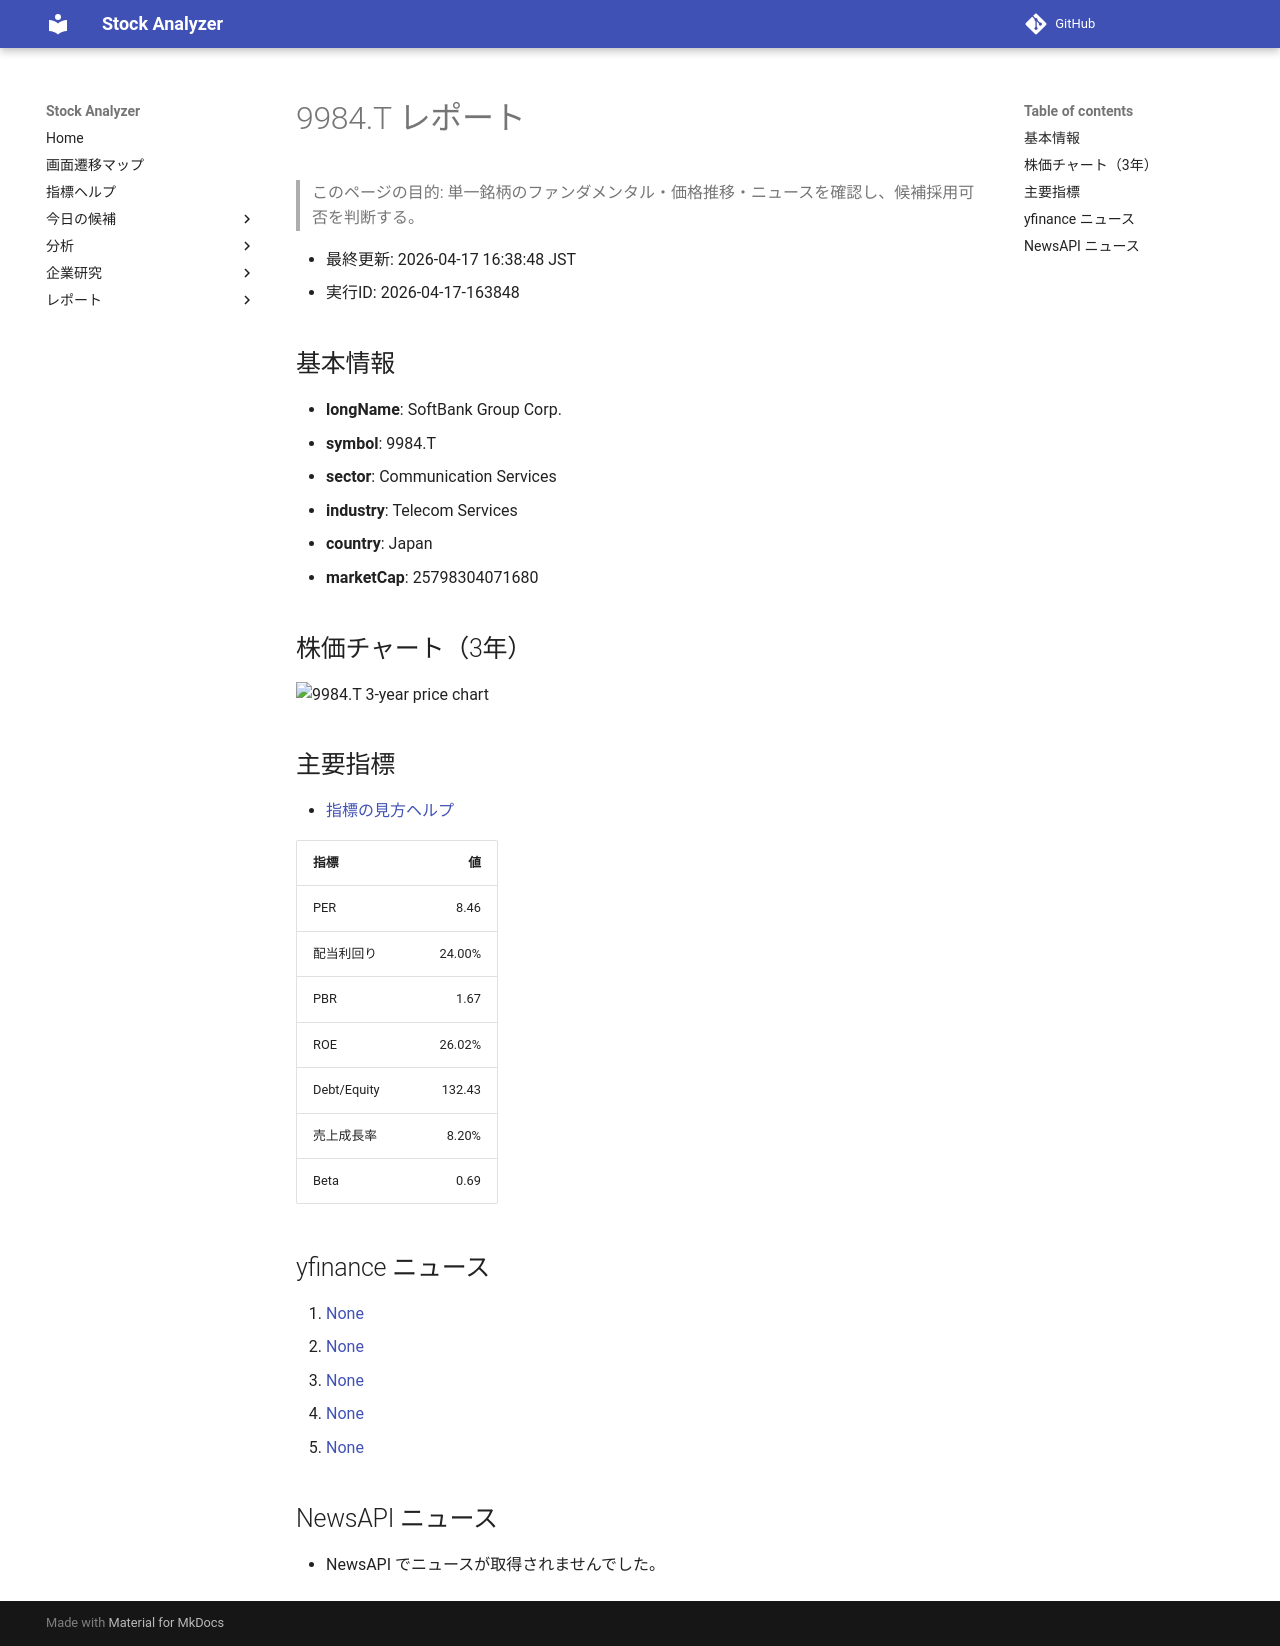

repository: Yumi-note/Making-APP · page: stocks/2026-04-17/163848/9984_T/index.html · generator: mkdocs

# 9984.T レポート

> このページの目的: 単一銘柄のファンダメンタル・価格推移・ニュースを確認し、候補採用可否を判断する。

- 最終更新: 2026-04-17 16:38:48 JST
- 実行ID: 2026-04-17-163848

## 基本情報

- **longName**: SoftBank Group Corp.
- **symbol**: 9984.T
- **sector**: Communication Services
- **industry**: Telecom Services
- **country**: Japan
- **marketCap**: 25798304071680

## 株価チャート（3年）

![9984.T 3-year price chart](9984_T_3y.png)

## 主要指標

- [指標の見方ヘルプ](../../../../indicators.md)

| 指標 | 値 |
|---|---:|
| PER | 8.46 |
| 配当利回り | 24.00% |
| PBR | 1.67 |
| ROE | 26.02% |
| Debt/Equity | 132.43 |
| 売上成長率 | 8.20% |
| Beta | 0.69 |

## yfinance ニュース

1. [None](None)
2. [None](None)
3. [None](None)
4. [None](None)
5. [None](None)

## NewsAPI ニュース

- NewsAPI でニュースが取得されませんでした。
